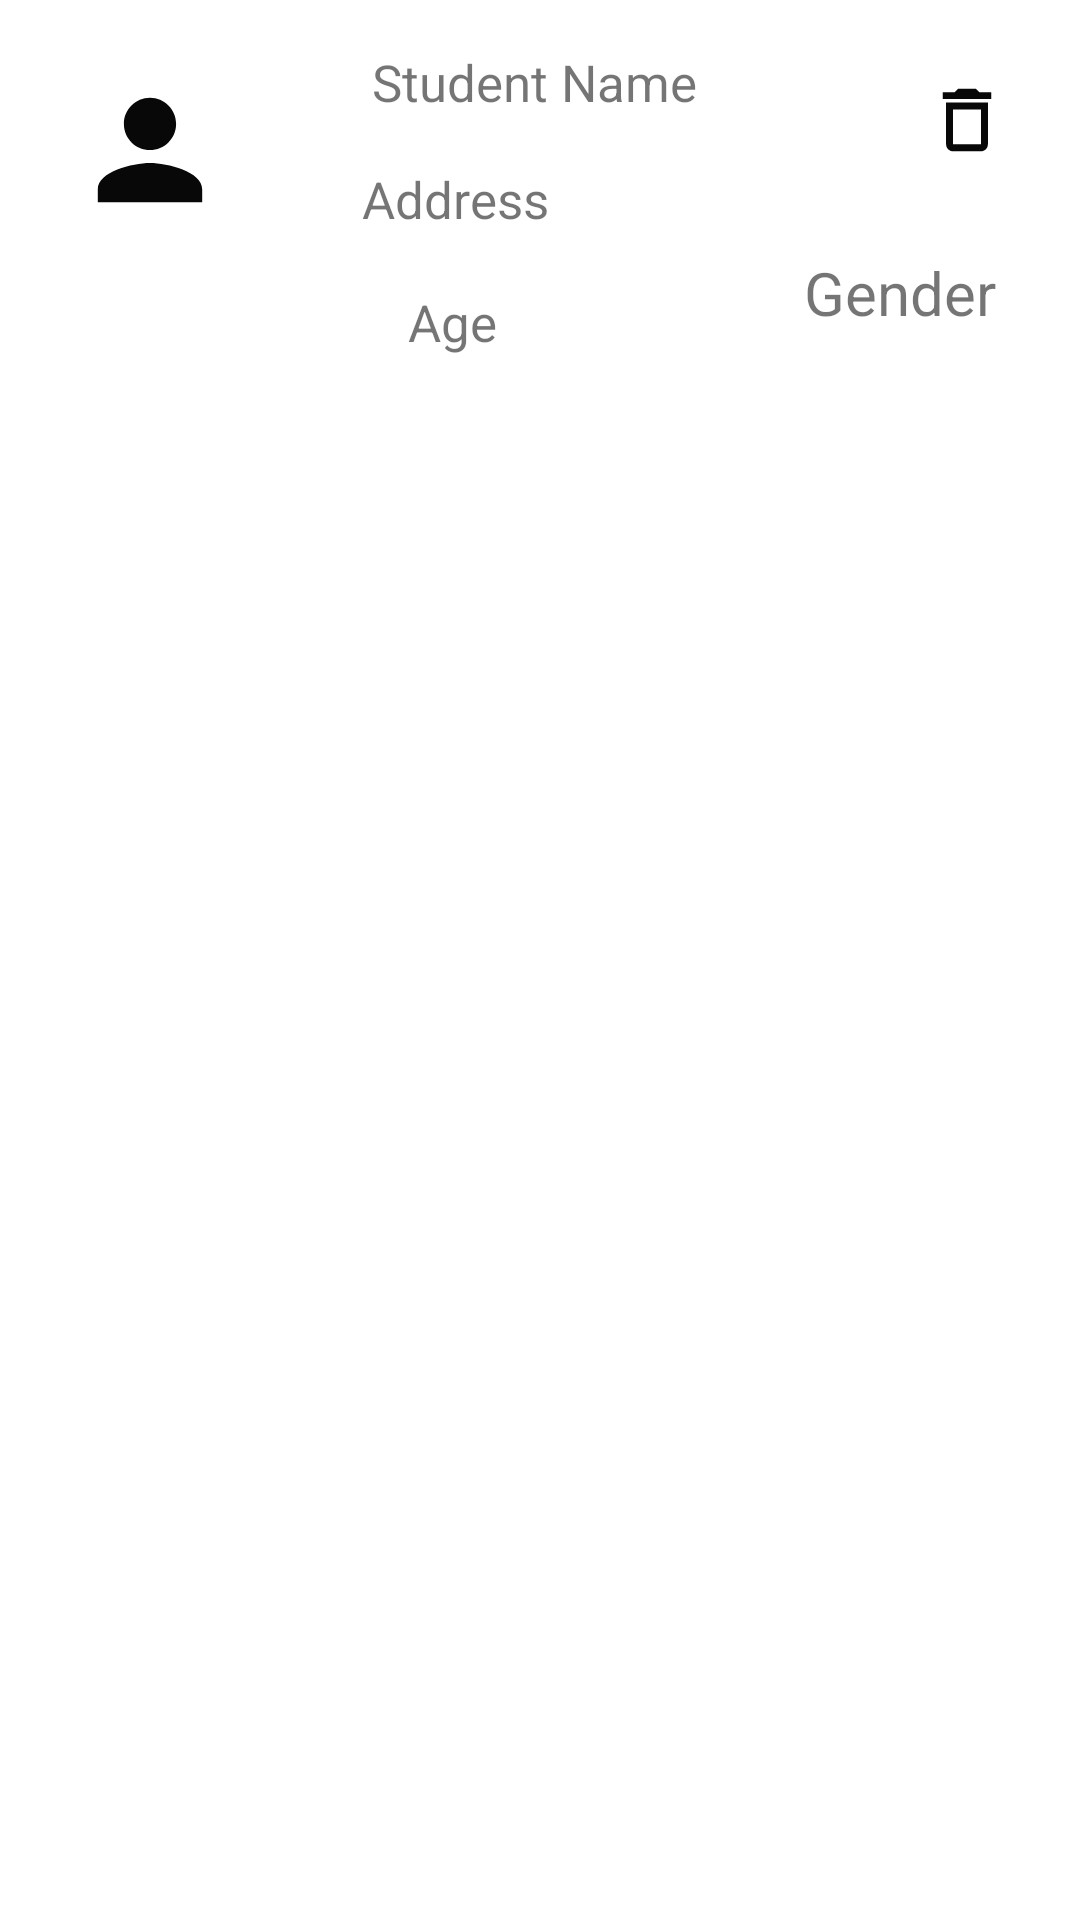

This screen was rendered from an Android layout file. Write that file and the resources it references.
<!-- AndroidManifest.xml: application theme Theme.Esoftwarica -->
<!-- res/layout/studentlayout.xml -->
<?xml version="1.0" encoding="utf-8"?>
<androidx.constraintlayout.widget.ConstraintLayout xmlns:android="http://schemas.android.com/apk/res/android"
    xmlns:tools="http://schemas.android.com/tools"
    android:layout_width="match_parent"
    android:layout_height="wrap_content"
    xmlns:app="http://schemas.android.com/apk/res-auto"
    android:layout_margin="10dp">
    <ImageView
        android:id="@+id/imgdp"
        android:layout_width="100dp"
        android:layout_height="100dp"
        android:padding="5dp"
        android:src="@drawable/ic_profile_foreground"
        app:layout_constraintStart_toStartOf="parent"
        app:layout_constraintTop_toTopOf="parent" />
    <TextView
        android:id="@+id/textViewname"
        android:layout_width="wrap_content"
        android:layout_height="27dp"
        android:layout_marginStart="24dp"
        android:layout_marginTop="16dp"
        android:text="Student Name"
        android:textSize="17sp"
        app:layout_constraintEnd_toEndOf="parent"
        app:layout_constraintHorizontal_bias="0.0"
        app:layout_constraintStart_toEndOf="@+id/imgdp"
        app:layout_constraintTop_toTopOf="parent" />

    <TextView
        android:id="@+id/textViewaddress"
        android:layout_width="wrap_content"
        android:layout_height="27dp"
        android:layout_marginTop="12dp"
        android:text="Address"
        android:textSize="17sp"
        app:layout_constraintEnd_toEndOf="parent"
        app:layout_constraintHorizontal_bias="0.104"
        app:layout_constraintStart_toEndOf="@+id/imgdp"
        app:layout_constraintTop_toBottomOf="@+id/textViewname" />

    <TextView
        android:id="@+id/tvgender"
        android:layout_width="wrap_content"
        android:layout_height="wrap_content"
        android:layout_marginTop="20dp"
        android:layout_marginEnd="28dp"
        android:text="Gender"
        android:textSize="20sp"
        app:layout_constraintEnd_toEndOf="parent"
        app:layout_constraintTop_toBottomOf="@+id/idelete" />

    <ImageView
        android:id="@+id/idelete"
        android:layout_width="wrap_content"
        android:layout_height="wrap_content"
        android:layout_marginStart="52dp"
        android:layout_marginTop="16dp"
        android:src="@drawable/ic_del_foreground"
        app:layout_constraintEnd_toEndOf="parent"
        app:layout_constraintStart_toEndOf="@+id/textViewname"
        app:layout_constraintTop_toTopOf="parent" />

    <TextView
        android:id="@+id/textViewage"
        android:layout_width="wrap_content"
        android:layout_height="wrap_content"
        android:layout_marginStart="36dp"
        android:layout_marginTop="14dp"
        android:text="Age"
        android:textSize="17sp"
        app:layout_constraintEnd_toStartOf="@+id/tvgender"
        app:layout_constraintHorizontal_bias="0.0"
        app:layout_constraintStart_toEndOf="@+id/imgdp"
        app:layout_constraintTop_toBottomOf="@+id/textViewaddress" />


</androidx.constraintlayout.widget.ConstraintLayout>
<!-- resources referenced by this layout -->
<resources>
  <!-- drawable ic_del_foreground (drawable) -->
  <vector xmlns:android="http://schemas.android.com/apk/res/android"
      android:width="48dp"
      android:height="48dp"
      android:viewportWidth="108"
      android:viewportHeight="108"
      android:tint="#080808">
    <group android:scaleX="2.61"
        android:scaleY="2.61"
        android:translateX="22.68"
        android:translateY="22.68">
      <path
          android:fillColor="@android:color/white"
          android:pathData="M6,19c0,1.1 0.9,2 2,2h8c1.1,0 2,-0.9 2,-2L18,7L6,7v12zM8,9h8v10L8,19L8,9zM15.5,4l-1,-1h-5l-1,1L5,4v2h14L19,4z"/>
    </group>
  </vector>
  <!-- drawable ic_profile_foreground (drawable) -->
  <vector xmlns:android="http://schemas.android.com/apk/res/android"
      android:width="108dp"
      android:height="108dp"
      android:viewportWidth="108"
      android:viewportHeight="108"
      android:tint="#080808">
    <group android:scaleX="2.61"
        android:scaleY="2.61"
        android:translateX="22.68"
        android:translateY="22.68">
      <path
          android:fillColor="@android:color/white"
          android:pathData="M12,12c2.21,0 4,-1.79 4,-4s-1.79,-4 -4,-4 -4,1.79 -4,4 1.79,4 4,4zM12,14c-2.67,0 -8,1.34 -8,4v2h16v-2c0,-2.66 -5.33,-4 -8,-4z"/>
    </group>
  </vector>
  <style name="Theme.Esoftwarica" parent="Theme.MaterialComponents.DayNight.DarkActionBar">
          
          <item name="colorPrimary">@color/purple_500</item>
          <item name="colorPrimaryVariant">@color/purple_700</item>
          <item name="colorOnPrimary">@color/white</item>
          
          <item name="colorSecondary">@color/teal_200</item>
          <item name="colorSecondaryVariant">@color/teal_700</item>
          <item name="colorOnSecondary">@color/black</item>
          
          <item name="android:statusBarColor" tools:targetApi="l">?attr/colorPrimaryVariant</item>
          
      </style>
  <!-- not gathered from this repository: default colours our renderer supplied (Android Studio template values) -->
  <color name="purple_500">#FF6200EE</color>
  <color name="purple_700">#FF3700B3</color>
  <color name="teal_200">#FF03DAC5</color>
  <color name="teal_700">#FF018786</color>
  <color name="black">#FF000000</color>
  <color name="white">#FFFFFFFF</color>
</resources>
